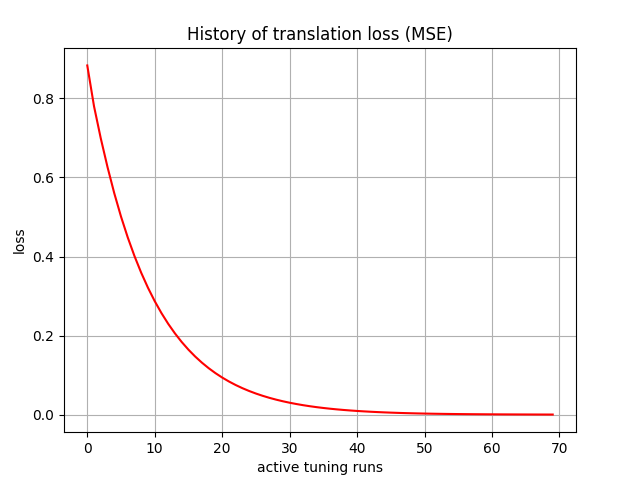

Data behind this chart, as committed beside it:
, 0
0, 0.8831
1, 0.78
2, 0.699
3, 0.6263
4, 0.5602
5, 0.5011
6, 0.4484
7, 0.4011
8, 0.3589
9, 0.3211
10, 0.2872
11, 0.257
12, 0.2299
13, 0.2057
14, 0.184
15, 0.1646
16, 0.1472
17, 0.1317
18, 0.1178
19, 0.1053
20, 0.09414
21, 0.08416
22, 0.07524
23, 0.06724
24, 0.06009
25, 0.05369
26, 0.04796
27, 0.04283
28, 0.03824
29, 0.03413
30, 0.03046
31, 0.02718
32, 0.02424
33, 0.02162
34, 0.01928
35, 0.01718
36, 0.01532
37, 0.01365
38, 0.01217
39, 0.01084
40, 0.009661
41, 0.008608
42, 0.007667
43, 0.006828
44, 0.00608
45, 0.005414
46, 0.00482
47, 0.004294
48, 0.00383
49, 0.003419
50, 0.003055
51, 0.002733
52, 0.00245
53, 0.002203
54, 0.001987
55, 0.001795
56, 0.001625
57, 0.001475
58, 0.001343
59, 0.001227
... 10 more rows
